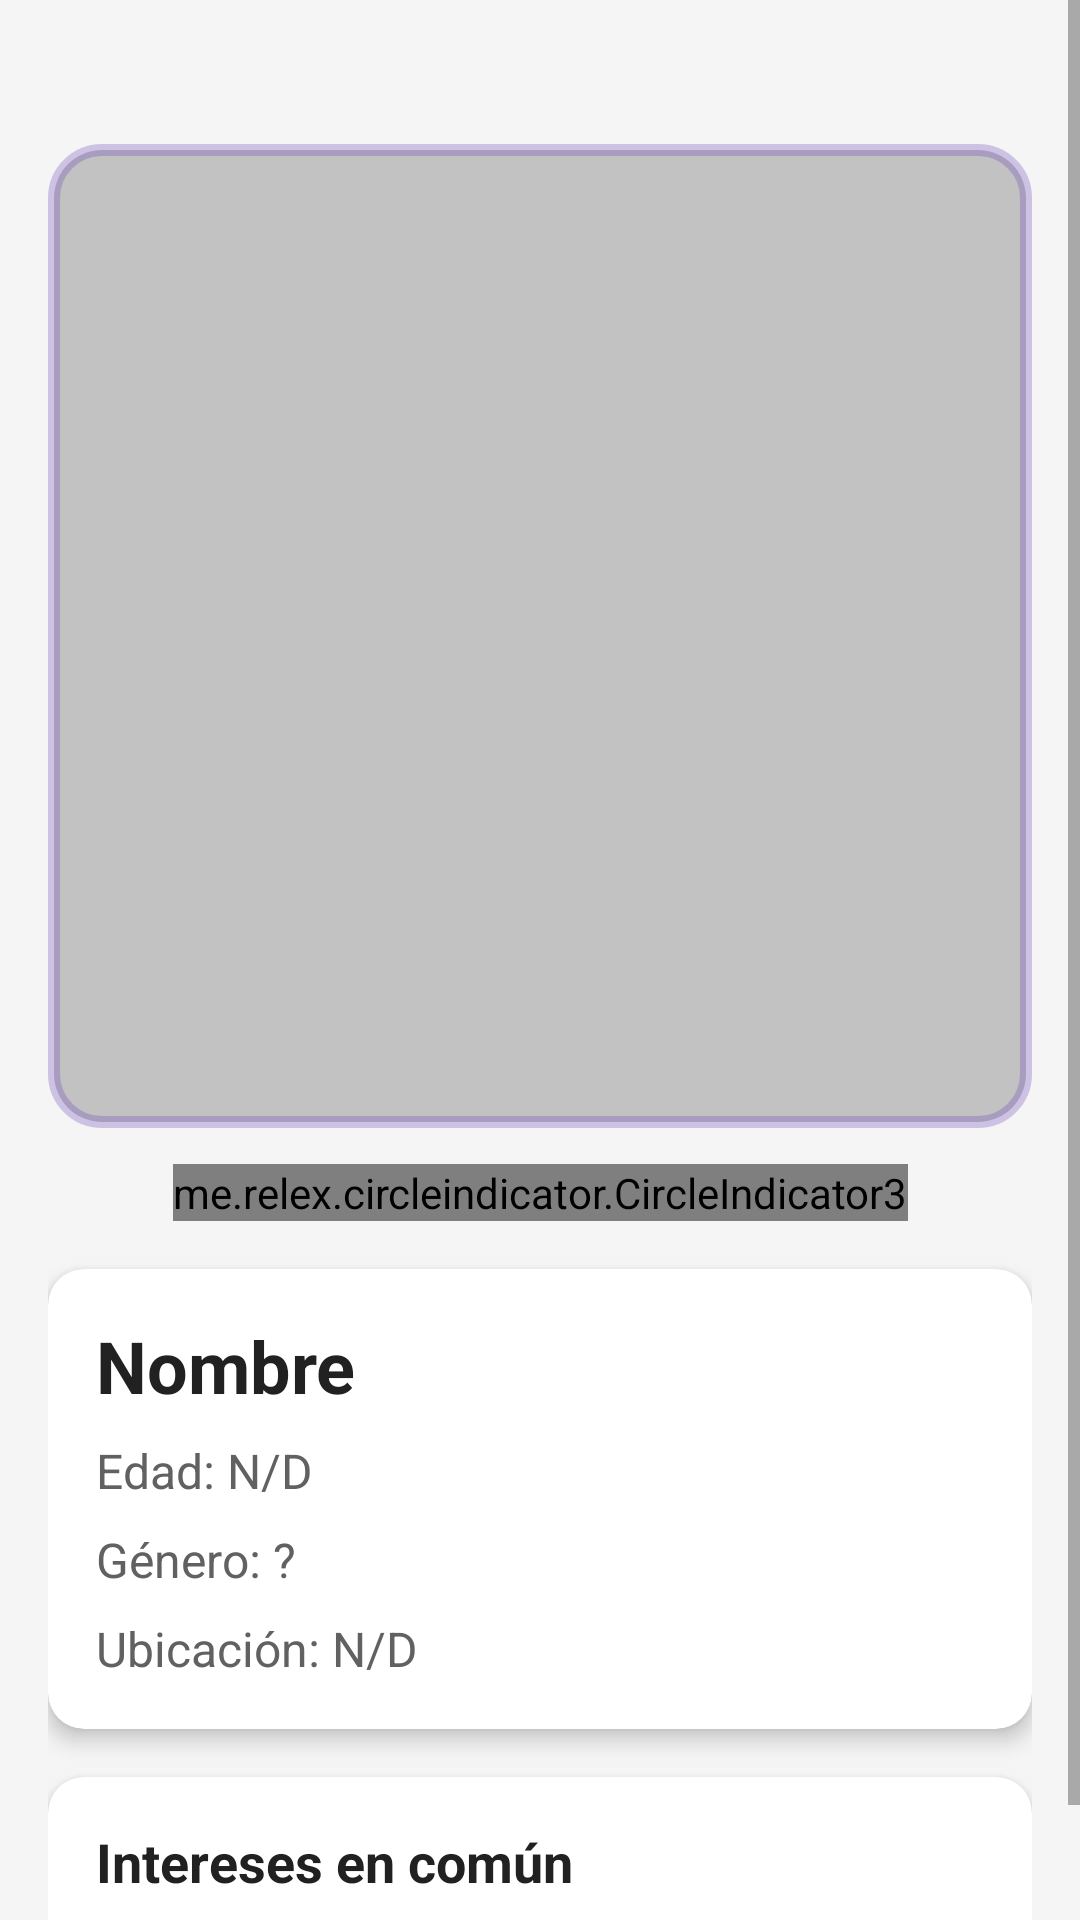

Write the Android layout XML for this screen, with the resource values it uses.
<!-- AndroidManifest.xml: application theme Theme.FrikiDates -->
<!-- res/layout/activity_perfil_info.xml -->
<?xml version="1.0" encoding="utf-8"?>
<androidx.constraintlayout.widget.ConstraintLayout
    xmlns:android="http://schemas.android.com/apk/res/android"
    xmlns:app="http://schemas.android.com/apk/res-auto"
    android:layout_width="match_parent"
    android:layout_height="match_parent"
    android:background="#F5F5F5">

    
    <ScrollView
        android:id="@+id/scrollView"
        android:layout_width="0dp"
        android:layout_height="0dp"
        android:fillViewport="true"
        app:layout_constraintBottom_toBottomOf="parent"
        app:layout_constraintEnd_toEndOf="parent"
        app:layout_constraintStart_toStartOf="parent"
        app:layout_constraintTop_toTopOf="parent">

        <androidx.constraintlayout.widget.ConstraintLayout
            android:layout_width="match_parent"
            android:layout_height="wrap_content"
            android:padding="16dp">

            
            <View
                android:id="@+id/spacer"
                android:layout_width="match_parent"
                android:layout_height="32dp"
                app:layout_constraintTop_toTopOf="parent"
                app:layout_constraintStart_toStartOf="parent" />

            
            <androidx.viewpager2.widget.ViewPager2
                android:id="@+id/image_pager"
                android:layout_width="0dp"
                android:layout_height="0dp"
                android:background="@drawable/rounded_background"
                android:clipToPadding="false"
                android:maxHeight="550dp"
                android:padding="4dp"
                app:layout_constraintDimensionRatio="3:3"
                app:layout_constraintEnd_toEndOf="parent"
                app:layout_constraintStart_toStartOf="parent"
                app:layout_constraintTop_toBottomOf="@id/spacer"
                app:layout_constraintWidth_percent="1.0" />

            <me.relex.circleindicator.CircleIndicator3
                android:id="@+id/image_indicator"
                android:layout_width="wrap_content"
                android:layout_height="wrap_content"
                android:layout_marginTop="12dp"
                app:ci_drawable="@color/purple_indicator"
                app:ci_drawable_unselected="@color/purple_indicator_unselected"
                app:layout_constraintEnd_toEndOf="parent"
                app:layout_constraintStart_toStartOf="parent"
                app:layout_constraintTop_toBottomOf="@id/image_pager" />

            
            <androidx.cardview.widget.CardView
                android:id="@+id/profile_info_card"
                android:layout_width="0dp"
                android:layout_height="wrap_content"
                android:layout_marginTop="16dp"
                app:cardCornerRadius="12dp"
                app:cardElevation="4dp"
                app:layout_constraintEnd_toEndOf="parent"
                app:layout_constraintStart_toStartOf="parent"
                app:layout_constraintTop_toBottomOf="@id/image_indicator">

                <LinearLayout
                    android:layout_width="match_parent"
                    android:layout_height="wrap_content"
                    android:orientation="vertical"
                    android:padding="16dp">

                    
                    <TextView
                        android:id="@+id/name_text"
                        android:layout_width="wrap_content"
                        android:layout_height="wrap_content"
                        android:text="Nombre"
                        android:textColor="#212121"
                        android:textSize="24sp"
                        android:textStyle="bold" />

                    
                    <TextView
                        android:id="@+id/age_text"
                        android:layout_width="wrap_content"
                        android:layout_height="wrap_content"
                        android:layout_marginTop="8dp"
                        android:text="Edad: N/D"
                        android:textColor="#616161"
                        android:textSize="16sp" />

                    
                    <TextView
                        android:id="@+id/gender_text"
                        android:layout_width="wrap_content"
                        android:layout_height="wrap_content"
                        android:layout_marginTop="8dp"
                        android:text="Género: ?"
                        android:textColor="#616161"
                        android:textSize="16sp" />

                    
                    <TextView
                        android:id="@+id/location_text"
                        android:layout_width="wrap_content"
                        android:layout_height="wrap_content"
                        android:layout_marginTop="8dp"
                        android:text="Ubicación: N/D"
                        android:textColor="#616161"
                        android:textSize="16sp" />

                </LinearLayout>
            </androidx.cardview.widget.CardView>

            
            <androidx.cardview.widget.CardView
                android:id="@+id/interests_card"
                android:layout_width="0dp"
                android:layout_height="wrap_content"
                android:layout_marginTop="16dp"
                app:cardCornerRadius="12dp"
                app:cardElevation="4dp"
                app:layout_constraintEnd_toEndOf="parent"
                app:layout_constraintStart_toStartOf="parent"
                app:layout_constraintTop_toBottomOf="@id/profile_info_card">

                <LinearLayout
                    android:layout_width="match_parent"
                    android:layout_height="wrap_content"
                    android:orientation="vertical"
                    android:padding="16dp">

                    <TextView
                        android:id="@+id/interests_label"
                        android:layout_width="wrap_content"
                        android:layout_height="wrap_content"
                        android:text="Intereses en común"
                        android:textColor="#212121"
                        android:textSize="18sp"
                        android:textStyle="bold" />

                    <LinearLayout
                        android:id="@+id/interests_container"
                        android:layout_width="match_parent"
                        android:layout_height="wrap_content"
                        android:layout_marginTop="8dp"
                        android:orientation="vertical"
                        android:padding="4dp" />

                </LinearLayout>
            </androidx.cardview.widget.CardView>

            
            <androidx.cardview.widget.CardView
                android:id="@+id/description_card"
                android:layout_width="0dp"
                android:layout_height="wrap_content"
                android:layout_marginTop="16dp"
                android:layout_marginBottom="16dp"
                android:visibility="gone"
                app:cardCornerRadius="12dp"
                app:cardElevation="4dp"
                app:layout_constraintEnd_toEndOf="parent"
                app:layout_constraintStart_toStartOf="parent"
                app:layout_constraintTop_toBottomOf="@id/interests_card">

                <LinearLayout
                    android:layout_width="match_parent"
                    android:layout_height="wrap_content"
                    android:orientation="vertical"
                    android:padding="16dp">

                    <TextView
                        android:id="@+id/desc_label"
                        android:layout_width="wrap_content"
                        android:layout_height="wrap_content"
                        android:text="Descripción"
                        android:textColor="#212121"
                        android:textSize="18sp"
                        android:textStyle="bold" />

                    <TextView
                        android:id="@+id/desc_text"
                        android:layout_width="match_parent"
                        android:layout_height="wrap_content"
                        android:layout_marginTop="8dp"
                        android:text=""
                        android:textColor="#616161"
                        android:textSize="16sp" />

                </LinearLayout>
            </androidx.cardview.widget.CardView>

        </androidx.constraintlayout.widget.ConstraintLayout>
    </ScrollView>

</androidx.constraintlayout.widget.ConstraintLayout>
<!-- resources referenced by this layout -->
<resources>
  <color name="purple_indicator">#8E24AA</color>
  <color name="purple_indicator_unselected">#CE93D8</color>
  <!-- drawable rounded_background (drawable) -->
  <?xml version="1.0" encoding="utf-8"?>
  <shape xmlns:android="http://schemas.android.com/apk/res/android"
      android:shape="rectangle">
  
      <solid android:color="#c2c2c2" /> 
  
      <stroke
          android:width="4dp"
          android:color="#47673AB7" />
  
      <corners android:radius="16dp" /> 
  </shape>
  <style name="Theme.FrikiDates" parent="Base.Theme.FrikiDates" />
  <style name="Base.Theme.FrikiDates" parent="Theme.MaterialComponents.Light.NoActionBar">
          
          
      </style>
</resources>
